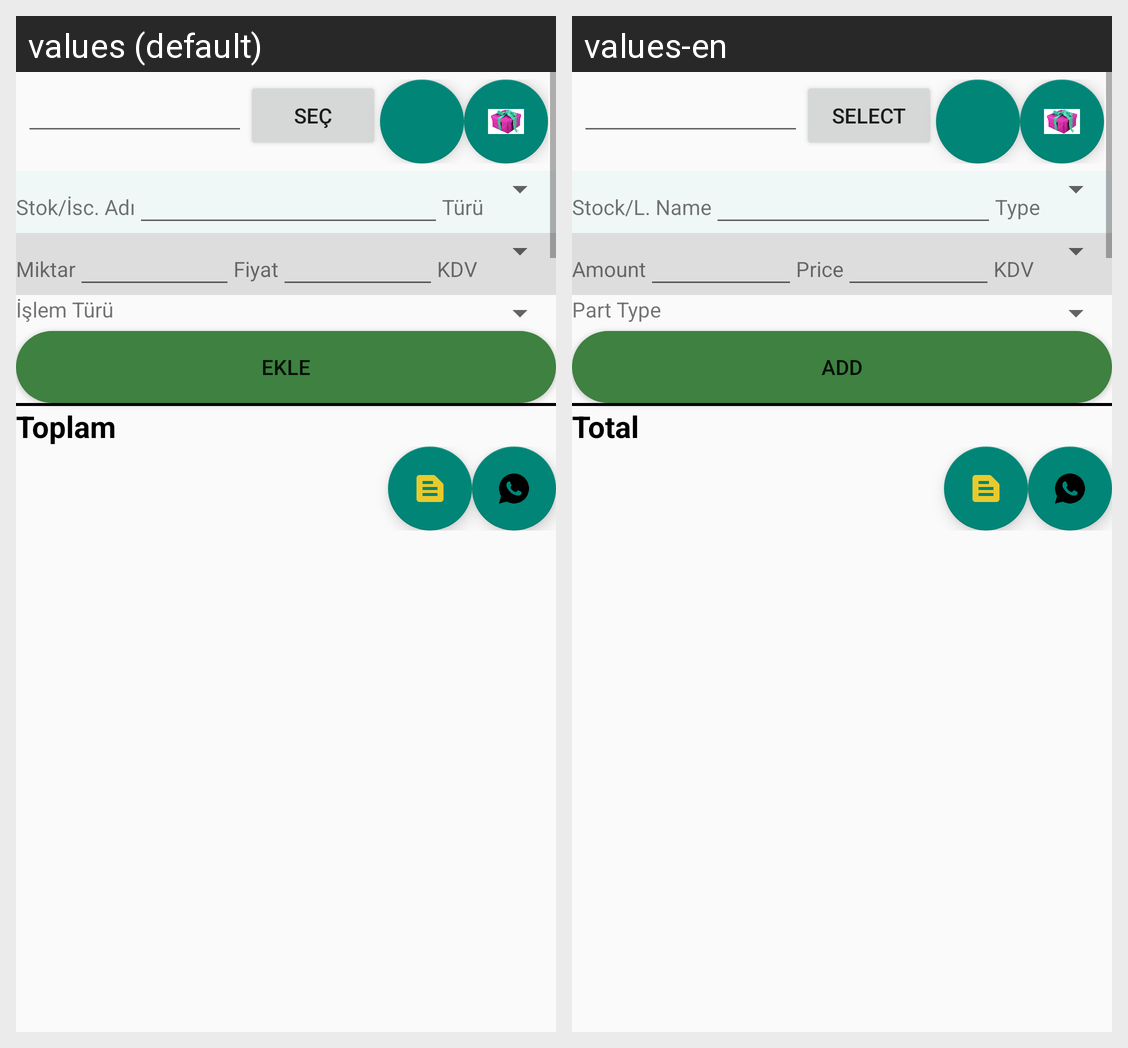

Strings drawn on this Android screen and how each of the app's shown locales translates them:
Android screen res/layout/fragment_onarim.xml rendered under 2 locales, left to right: values (default), values-en. Device: Nexus 5 (rendered at 1080×1920; each locale shown at half size, 540×960, under a caption strip naming it); theme Theme.PratikHasar.
Strings drawn on this screen, with the default value and each locale's value (text and hints the layout hard-codes, and strings that could not be matched under every locale, appear in the picture but are not listed):

sec
  values: Seç
  values-en: Select

stokiscilikadi
  values: Stok/İsc. Adı
  values-en: Stock/L. Name

tur
  values: Türü
  values-en: Type

miktar
  values: Miktar
  values-en: Amount

fiyat
  values: Fiyat
  values-en: Price

parcaturu
  values: İşlem Türü
  values-en: Part Type

ekle
  values: ekle
  values-en: add

toplam
  values: Toplam
  values-en: Total
